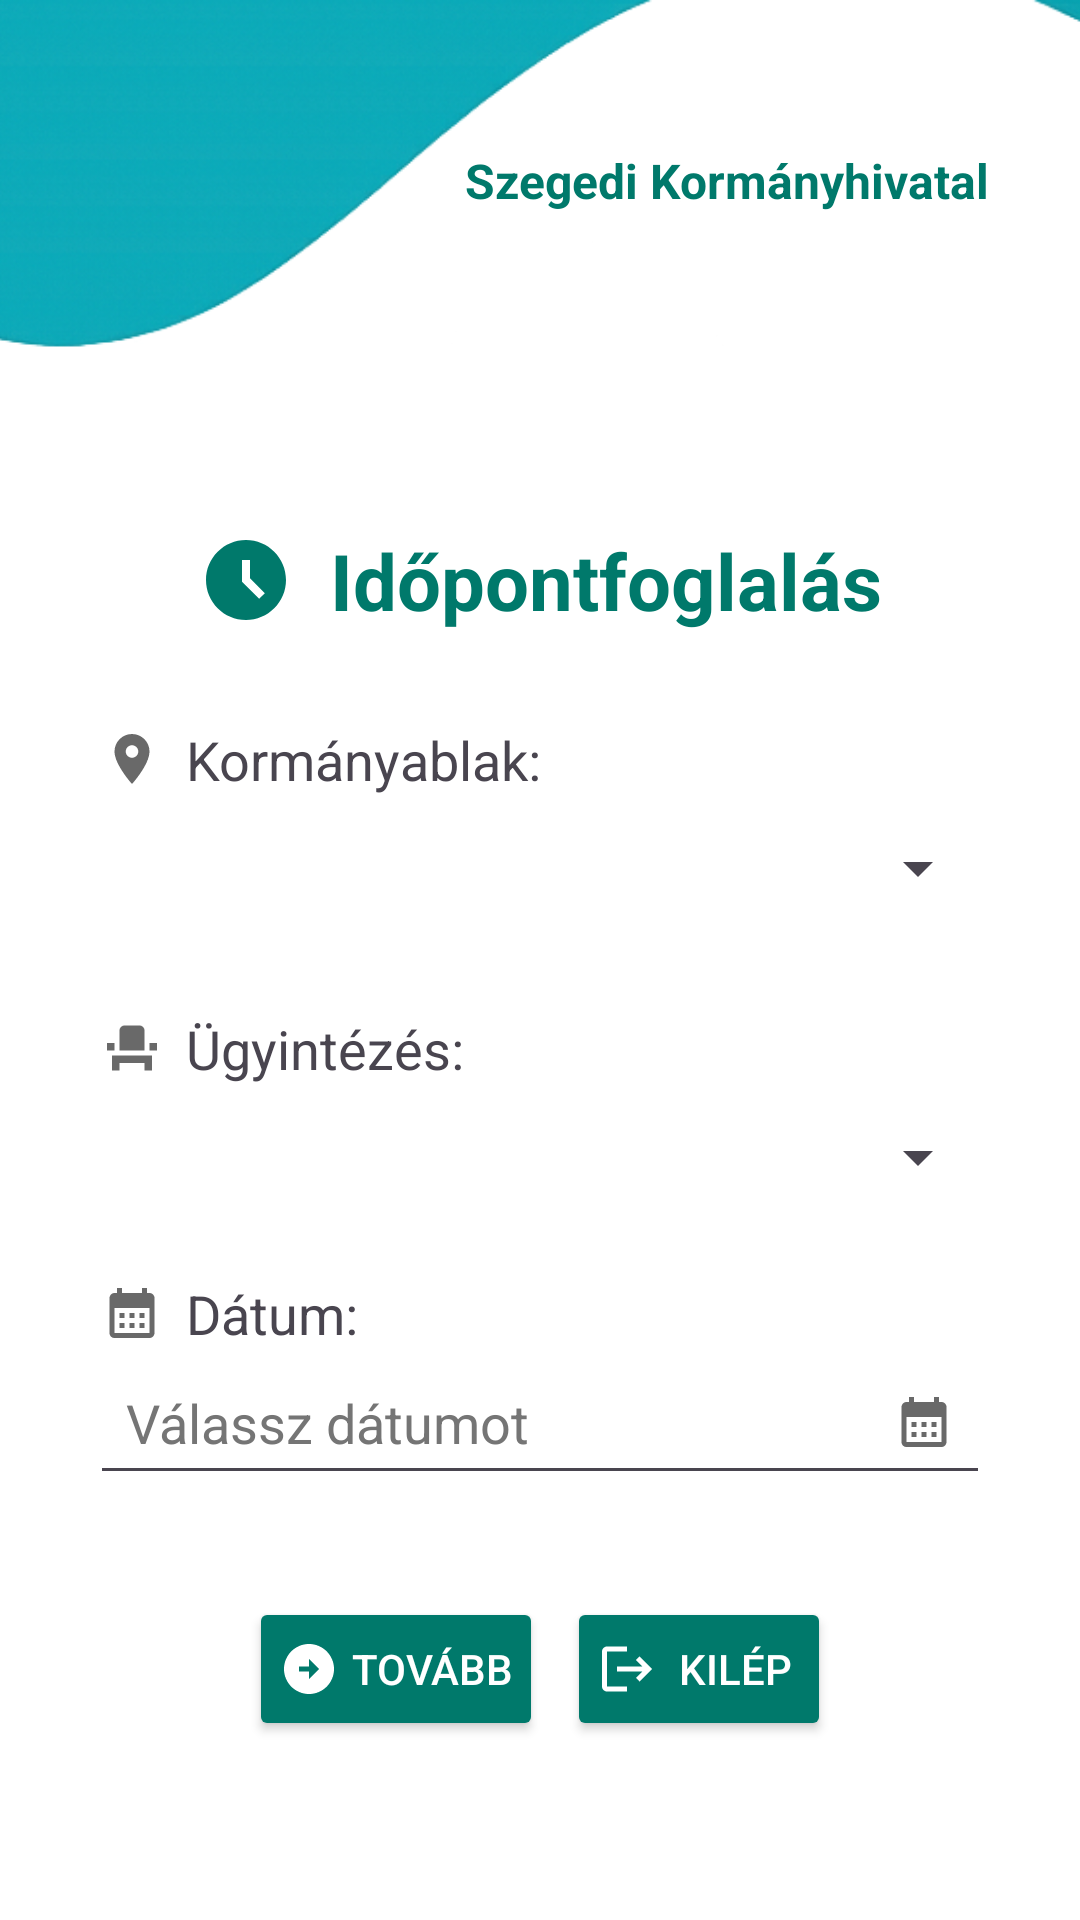

This screen was rendered from an Android layout file. Write that file and the resources it references.
<!-- AndroidManifest.xml: application theme Theme.GovCentralAppointmentBooking -->
<!-- res/layout/activity_booking.xml -->
<?xml version="1.0" encoding="utf-8"?>
<androidx.constraintlayout.widget.ConstraintLayout
    xmlns:android="http://schemas.android.com/apk/res/android"
    xmlns:app="http://schemas.android.com/apk/res-auto"
    xmlns:tools="http://schemas.android.com/tools"
    android:id="@+id/booking"
    android:layout_width="match_parent"
    android:layout_height="match_parent"
    android:background="@android:color/white"
    tools:context=".BookingActivity">

    <ImageView
        android:id="@+id/topShape"
        android:layout_width="0dp"
        android:layout_height="120dp"
        android:contentDescription="@string/header"
        android:scaleType="centerCrop"
        android:src="@drawable/top_wave_shape"
        app:layout_constraintEnd_toEndOf="parent"
        app:layout_constraintHorizontal_bias="1.0"
        app:layout_constraintStart_toStartOf="parent"
        app:layout_constraintTop_toTopOf="parent"
        tools:ignore="ImageContrastCheck" />

    <TextView
        android:id="@+id/institution"
        android:layout_width="wrap_content"
        android:layout_height="wrap_content"
        android:layout_marginEnd="-125dp"
        android:text="@string/government_office"
        android:textColor="@color/green"
        android:textSize="16sp"
        android:textStyle="bold"
        app:layout_constraintBottom_toBottomOf="@+id/topShape"
        app:layout_constraintEnd_toEndOf="parent"
        app:layout_constraintStart_toStartOf="parent"
        app:layout_constraintTop_toTopOf="@+id/topShape"
        tools:ignore="MissingConstraints" />

    <LinearLayout
        android:id="@+id/formFirstBlock"
        android:layout_width="0dp"
        android:layout_height="wrap_content"
        android:orientation="vertical"
        android:gravity="center_horizontal"
        android:padding="16dp"
        android:background="@android:color/white"
        app:layout_constraintTop_toBottomOf="@id/topShape"
        app:layout_constraintBottom_toBottomOf="parent"
        app:layout_constraintStart_toStartOf="parent"
        app:layout_constraintEnd_toEndOf="parent"
        app:layout_constraintVertical_bias="0.5">

        <TextView
            android:id="@+id/bookingHeader"
            android:layout_width="wrap_content"
            android:layout_height="wrap_content"
            android:text="@string/appointment_booking"
            android:drawableLeft="@drawable/time_green_32"
            android:drawablePadding="12dp"
            android:textSize="26sp"
            android:textStyle="bold"
            android:textColor="@color/green"
            android:layout_marginBottom="30dp"
            tools:ignore="RtlHardcoded,UseCompatTextViewDrawableXml" />

        <TextView
            android:id="@+id/officeHeader"
            android:layout_width="300dp"
            android:layout_height="wrap_content"
            android:text="@string/government_offices"
            android:textSize="18sp"
            android:paddingStart="4dp"
            android:drawableStart="@drawable/place_gray_20"
            android:drawablePadding="8dp"
            app:layout_constraintEnd_toEndOf="parent"
            app:layout_constraintStart_toStartOf="parent"
            app:layout_constraintTop_toBottomOf="@id/systemName"
            tools:ignore="RtlSymmetry,UseCompatTextViewDrawableXml" />

        <Spinner
            android:id="@+id/officeSpinner"
            android:layout_width="300dp"
            android:layout_height="wrap_content"
            android:textSize="18sp"
            android:minHeight="48dp"
            android:layout_marginBottom="16dp" />

        <TextView
            android:id="@+id/officeWorkHeader"
            android:layout_width="300dp"
            android:layout_height="wrap_content"
            android:layout_marginTop="8dp"
            android:text="@string/office_work"
            android:textSize="18sp"
            android:paddingStart="4dp"
            android:drawableStart="@drawable/event_seat_gray_20"
            android:drawablePadding="8dp"
            app:layout_constraintEnd_toEndOf="parent"
            app:layout_constraintStart_toStartOf="parent"
            app:layout_constraintTop_toBottomOf="@id/systemName"
            tools:ignore="RtlSymmetry,UseCompatTextViewDrawableXml" />

        <Spinner
            android:id="@+id/serviceSpinner"
            android:layout_width="300dp"
            android:layout_height="wrap_content"
            android:textSize="18sp"
            android:minHeight="48dp"
            android:layout_marginBottom="16dp" />

        <TextView
            android:id="@+id/dateHeader"
            android:layout_width="300dp"
            android:layout_height="wrap_content"
            android:text="@string/date"
            android:textSize="18sp"
            android:paddingStart="4dp"
            android:drawableStart="@drawable/calendar_gray_20"
            android:drawablePadding="8dp"
            app:layout_constraintEnd_toEndOf="parent"
            app:layout_constraintStart_toStartOf="parent"
            app:layout_constraintTop_toBottomOf="@id/systemName"
            tools:ignore="RtlSymmetry,UseCompatTextViewDrawableXml" />

        <EditText
            android:id="@+id/dateInput"
            android:layout_width="300dp"
            android:layout_height="wrap_content"
            android:layout_marginBottom="30dp"
            android:autofillHints=""
            android:clickable="true"
            android:drawableEnd="@drawable/calendar_gray_20"
            android:drawablePadding="8dp"
            android:focusable="false"
            android:hint="@string/date_choice"
            android:inputType="none"
            android:padding="12dp"
            android:textColorHint="#757575"
            tools:ignore="KeyboardInaccessibleWidget,TextFields" />

        <GridLayout
            android:id="@+id/btnGrid"
            android:layout_width="wrap_content"
            android:layout_height="wrap_content"
            android:columnCount="2"
            android:rowCount="1"
            android:useDefaultMargins="true"
            android:layout_gravity="center_horizontal"
            android:orientation="horizontal" >

            <Button
                android:id="@+id/reserveButton"
                android:layout_width="wrap_content"
                android:layout_height="wrap_content"
                android:paddingLeft="10dp"
                android:paddingEnd="10dp"
                android:paddingTop="4dp"
                android:paddingBottom="4dp"
                android:drawablePadding="4dp"
                android:backgroundTint="@color/green"
                android:drawableLeft="@drawable/arrow_circle_right_white_20"
                android:onClick="nextStep"
                android:text="@string/next"
                android:textColor="@android:color/white"
                tools:ignore="DuplicateSpeakableTextCheck,RtlHardcoded,UsingOnClickInXml" />

            <Button
                android:id="@+id/logoutButton"
                android:layout_width="wrap_content"
                android:layout_height="wrap_content"
                android:paddingLeft="10dp"
                android:paddingEnd="10dp"
                android:paddingTop="4dp"
                android:paddingBottom="4dp"
                android:drawablePadding="4dp"
                android:backgroundTint="@color/green"
                android:drawableLeft="@drawable/logout_white_20"
                android:onClick="mainView"
                android:text="@string/exit"
                android:textColor="@android:color/white"
                tools:ignore="DuplicateSpeakableTextCheck,RtlHardcoded,UsingOnClickInXml" />

        </GridLayout>
    </LinearLayout>

    <FrameLayout
        android:id="@+id/fragmentContainer"
        android:layout_width="0dp"
        android:layout_height="0dp"
        android:visibility="gone"
        app:layout_constraintTop_toTopOf="parent"
        app:layout_constraintBottom_toBottomOf="parent"
        app:layout_constraintStart_toStartOf="parent"
        app:layout_constraintEnd_toEndOf="parent" />

</androidx.constraintlayout.widget.ConstraintLayout>
<!-- resources referenced by this layout -->
<resources>
  <color name="green">#00796B</color>
  <!-- drawable arrow_circle_right_white_20 (drawable) -->
  <vector xmlns:android="http://schemas.android.com/apk/res/android" android:height="20dp" android:tint="#FFFFFF" android:viewportHeight="24" android:viewportWidth="24" android:width="20dp">
        
      <path android:fillColor="@android:color/white" android:pathData="M22,12c0,-5.52 -4.48,-10 -10,-10S2,6.48 2,12c0,5.52 4.48,10 10,10S22,17.52 22,12zM12,13l-4,0v-2l4,0V8l4,4l-4,4V13z"/>
      
  </vector>
  <!-- drawable calendar_gray_20 (drawable) -->
  <vector xmlns:android="http://schemas.android.com/apk/res/android" android:height="20dp" android:tint="#696969" android:viewportHeight="24" android:viewportWidth="24" android:width="20dp">
        
      <path android:fillColor="@android:color/white" android:pathData="M19,4h-1V2h-2v2H8V2H6v2H5C3.89,4 3.01,4.9 3.01,6L3,20c0,1.1 0.89,2 2,2h14c1.1,0 2,-0.9 2,-2V6C21,4.9 20.1,4 19,4zM19,20H5V10h14V20zM9,14H7v-2h2V14zM13,14h-2v-2h2V14zM17,14h-2v-2h2V14zM9,18H7v-2h2V18zM13,18h-2v-2h2V18zM17,18h-2v-2h2V18z"/>
      
  </vector>
  <!-- drawable event_seat_gray_20 (drawable) -->
  <vector xmlns:android="http://schemas.android.com/apk/res/android" android:height="20dp" android:tint="#696969" android:viewportHeight="24" android:viewportWidth="24" android:width="20dp">
        
      <path android:fillColor="@android:color/white" android:pathData="M4,18v3h3v-3h10v3h3v-6H4V18zM19,10h3v3h-3V10zM2,10h3v3H2V10zM17,13H7V5c0,-1.1 0.9,-2 2,-2h6c1.1,0 2,0.9 2,2V13z"/>
      
  </vector>
  <!-- drawable logout_white_20 (drawable) -->
  <vector xmlns:android="http://schemas.android.com/apk/res/android" android:autoMirrored="true" android:height="20dp" android:tint="#FFFFFF" android:viewportHeight="24" android:viewportWidth="24" android:width="20dp">
        
      <path android:fillColor="@android:color/white" android:pathData="M17,7l-1.41,1.41L18.17,11H8v2h10.17l-2.58,2.58L17,17l5,-5zM4,5h8V3H4c-1.1,0 -2,0.9 -2,2v14c0,1.1 0.9,2 2,2h8v-2H4V5z"/>
      
  </vector>
  <!-- drawable place_gray_20 (drawable) -->
  <vector xmlns:android="http://schemas.android.com/apk/res/android" android:height="20dp" android:tint="#696969" android:viewportHeight="24" android:viewportWidth="24" android:width="20dp">
        
      <path android:fillColor="@android:color/white" android:pathData="M12,2C8.13,2 5,5.13 5,9c0,5.25 7,13 7,13s7,-7.75 7,-13c0,-3.87 -3.13,-7 -7,-7zM12,11.5c-1.38,0 -2.5,-1.12 -2.5,-2.5s1.12,-2.5 2.5,-2.5 2.5,1.12 2.5,2.5 -1.12,2.5 -2.5,2.5z"/>
      
  </vector>
  <!-- drawable time_green_32 (drawable) -->
  <vector xmlns:android="http://schemas.android.com/apk/res/android" android:height="32dp" android:tint="#00796B" android:viewportHeight="24" android:viewportWidth="24" android:width="32dp">
        
      <path android:fillColor="@android:color/white" android:pathData="M11.99,2C6.47,2 2,6.48 2,12s4.47,10 9.99,10C17.52,22 22,17.52 22,12S17.52,2 11.99,2zM15.29,16.71L11,12.41V7h2v4.59l3.71,3.71L15.29,16.71z"/>
      
  </vector>
  <!-- drawable top_wave_shape: png bitmap (drawable, 256204 bytes) -->
  <string name="appointment_booking">Időpontfoglalás</string>
  <string name="date">Dátum:</string>
  <string name="date_choice">Válassz dátumot</string>
  <string name="exit">Kilép</string>
  <string name="government_office">Szegedi Kormányhivatal</string>
  <string name="government_offices">Kormányablak:</string>
  <string name="header">Fejléc</string>
  <string name="next">Tovább</string>
  <string name="office_work">Ügyintézés:</string>
  <style name="Theme.GovCentralAppointmentBooking" parent="Base.Theme.GovCentralAppointmentBooking" />
  <style name="Base.Theme.GovCentralAppointmentBooking" parent="Theme.Material3.DayNight.NoActionBar">
          
          
      </style>
</resources>
